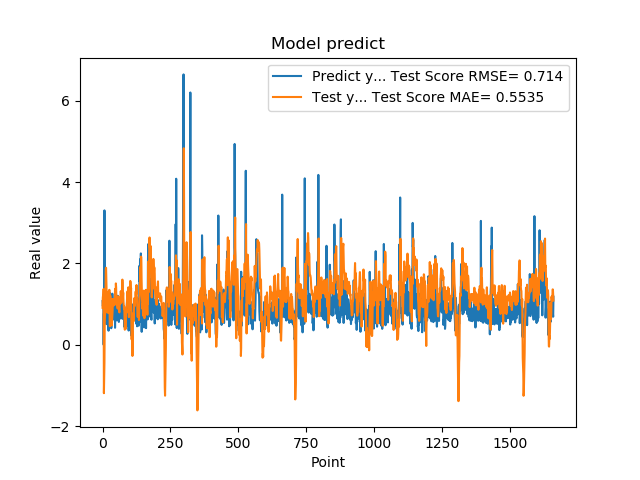

Source data for this figure (header and first rows):
1.074290990829999792e+00, 9.104802137491554426e-01
9.521890282630000035e-01, 1.162810635293187733e+00
9.879170060160000766e-01, 1.222377117856640716e+00
1.011654973029999960e+00, 1.158483764382409298e+00
0.000000000000000000e+00, 1.373301949479036610e+00
7.643579840659999736e-01, -1.190425455093595097e+00
7.788103222849999119e-01, -8.633505759991655371e-01
3.306220054629999794e+00, -4.376109953656080465e-01
1.055441975589999970e+00, 5.338439619253045887e-01
7.543110251430000801e-01, 7.289044470042620461e-01
7.915459871289999283e-01, 8.028413354427359483e-01
1.409499049189999909e+00, 1.423698958961625349e+00
8.875439763070001042e-01, 1.870803524632119519e+00
6.401469707490000660e-01, 1.893913273225778848e+00
5.082880258560000808e-01, 1.564284301618815931e+00
8.640019893649999450e-01, 1.289953264775942188e+00
5.725920200349999822e-01, 1.292536984184000426e+00
8.469420075419999971e-01, 9.049095617870089869e-01
9.181020259860001032e-01, 7.927767511102233877e-01
7.976629734039999420e-01, 9.561490111842744222e-01
9.608020186419998776e-01, 9.699401966702351219e-01
9.555831551549999192e-01, 1.030935226743381561e+00
3.470349907879999862e-01, 1.309568998968762443e+00
9.546210169789999256e-01, 7.794630614624952214e-01
1.293938040730000072e+00, 9.428964149287345498e-01
5.251880288119999962e-01, 1.352661714149066663e+00
4.773890078070000542e-01, 8.680720197499456336e-01
1.275226235389999907e+00, 4.570587447783505120e-01
8.723750114439999814e-01, 1.210203013015322737e+00
8.355640172959999390e-01, 1.204382507821357251e+00
7.321749925609999377e-01, 9.031691051506762768e-01
7.640249729160000225e-01, 9.436450992796969750e-01
4.072830080990000323e-01, 1.119078103809705738e+00
4.752210080619999610e-01, 7.775557258607316280e-01
8.781340122220000488e-01, 4.762357410754065046e-01
7.414129972460000717e-01, 5.971922767185079417e-01
1.258002042770000051e+00, 6.879867407729276518e-01
1.069700956339999953e+00, 8.373185386457769885e-01
7.274609804150000691e-01, 1.127471411476725915e+00
7.892770171170000459e-01, 1.047824810174721843e+00
6.237750053410000550e-01, 1.124158763553563256e+00
6.914690136910000007e-01, 1.094835503707479729e+00
8.557710051540000640e-01, 9.697685944892447951e-01
7.093830108640000187e-01, 1.105391285407307578e+00
1.014547944070000041e+00, 1.042265215223997732e+00
1.115731000900000103e+00, 1.106560164034746219e+00
4.182830154900000208e-01, 1.374943858846376044e+00
1.002280950550000105e+00, 9.917620998768441609e-01
1.218860983849999968e+00, 1.138246726559581701e+00
1.143296003339999922e+00, 1.510164251077495079e+00
6.528189778330000248e-01, 1.413389819799354852e+00
6.746559739110000731e-01, 1.077917601099351197e+00
6.009536385540000802e-01, 1.188343481491215048e+00
6.694570183749999348e-01, 9.952703187776091864e-01
6.538079977039999990e-01, 9.648964863869292641e-01
7.814120054240000224e-01, 9.064708840271238355e-01
1.206303954120000022e+00, 8.892372817593302559e-01
8.469259738919999725e-01, 1.078742540081064849e+00
8.286409974099999687e-01, 1.189920102840839045e+00
6.482390165329999787e-01, 1.104379270825529558e+00
5.623700022700000023e-01, 1.016958686747090779e+00
... 1,599 more rows
